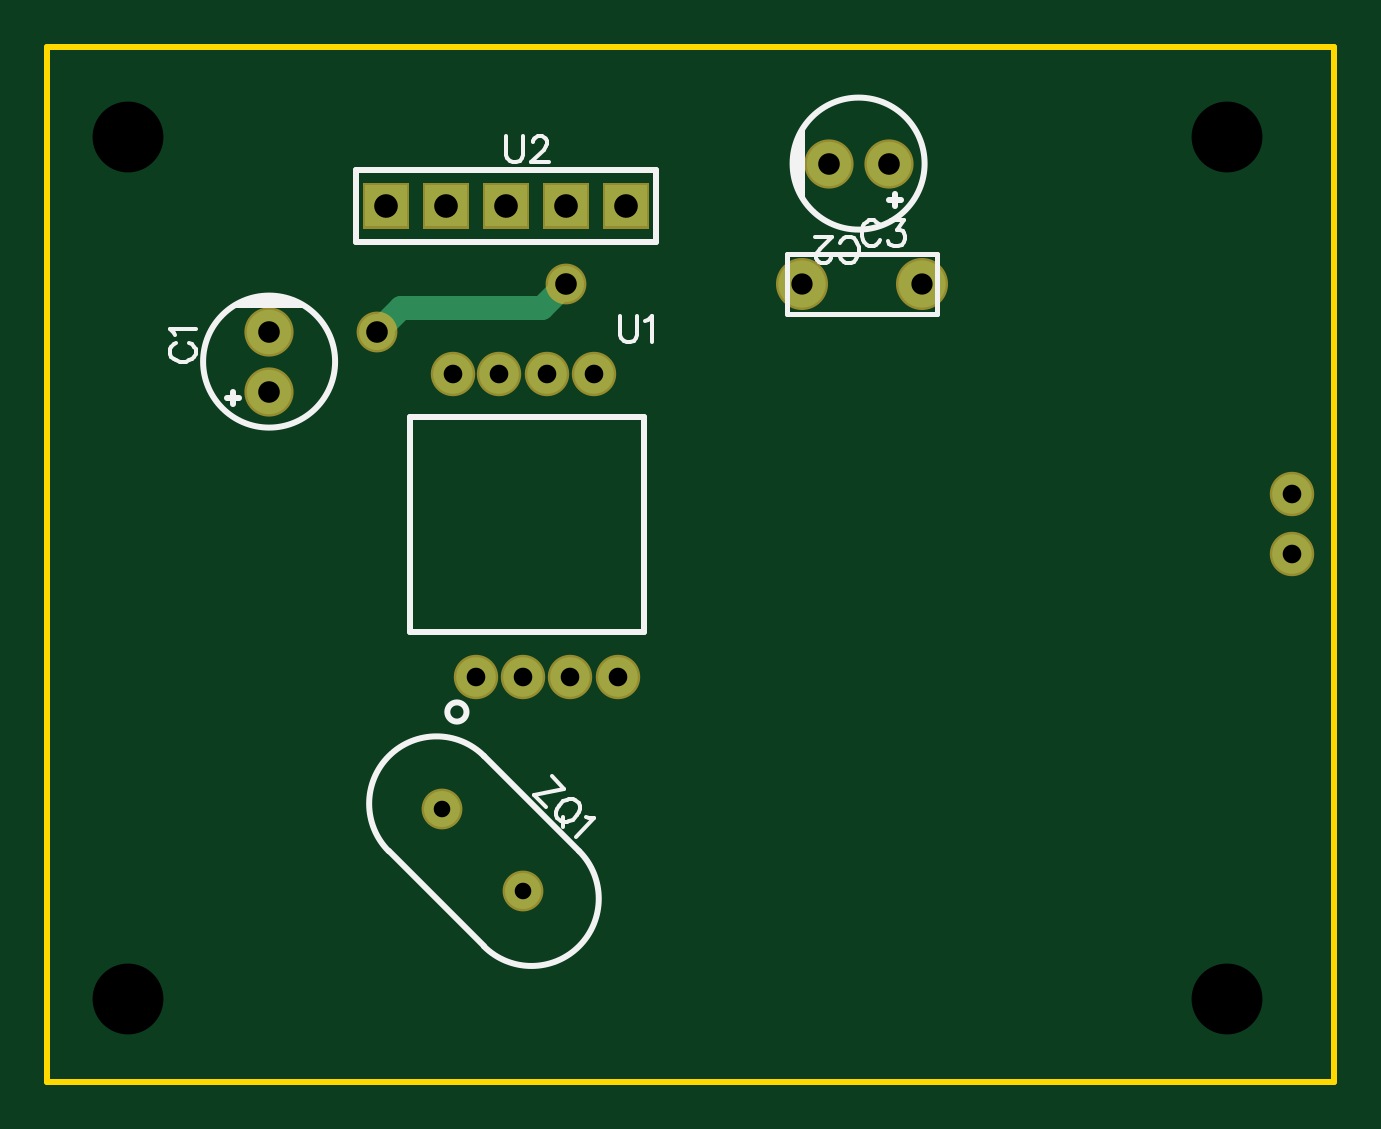
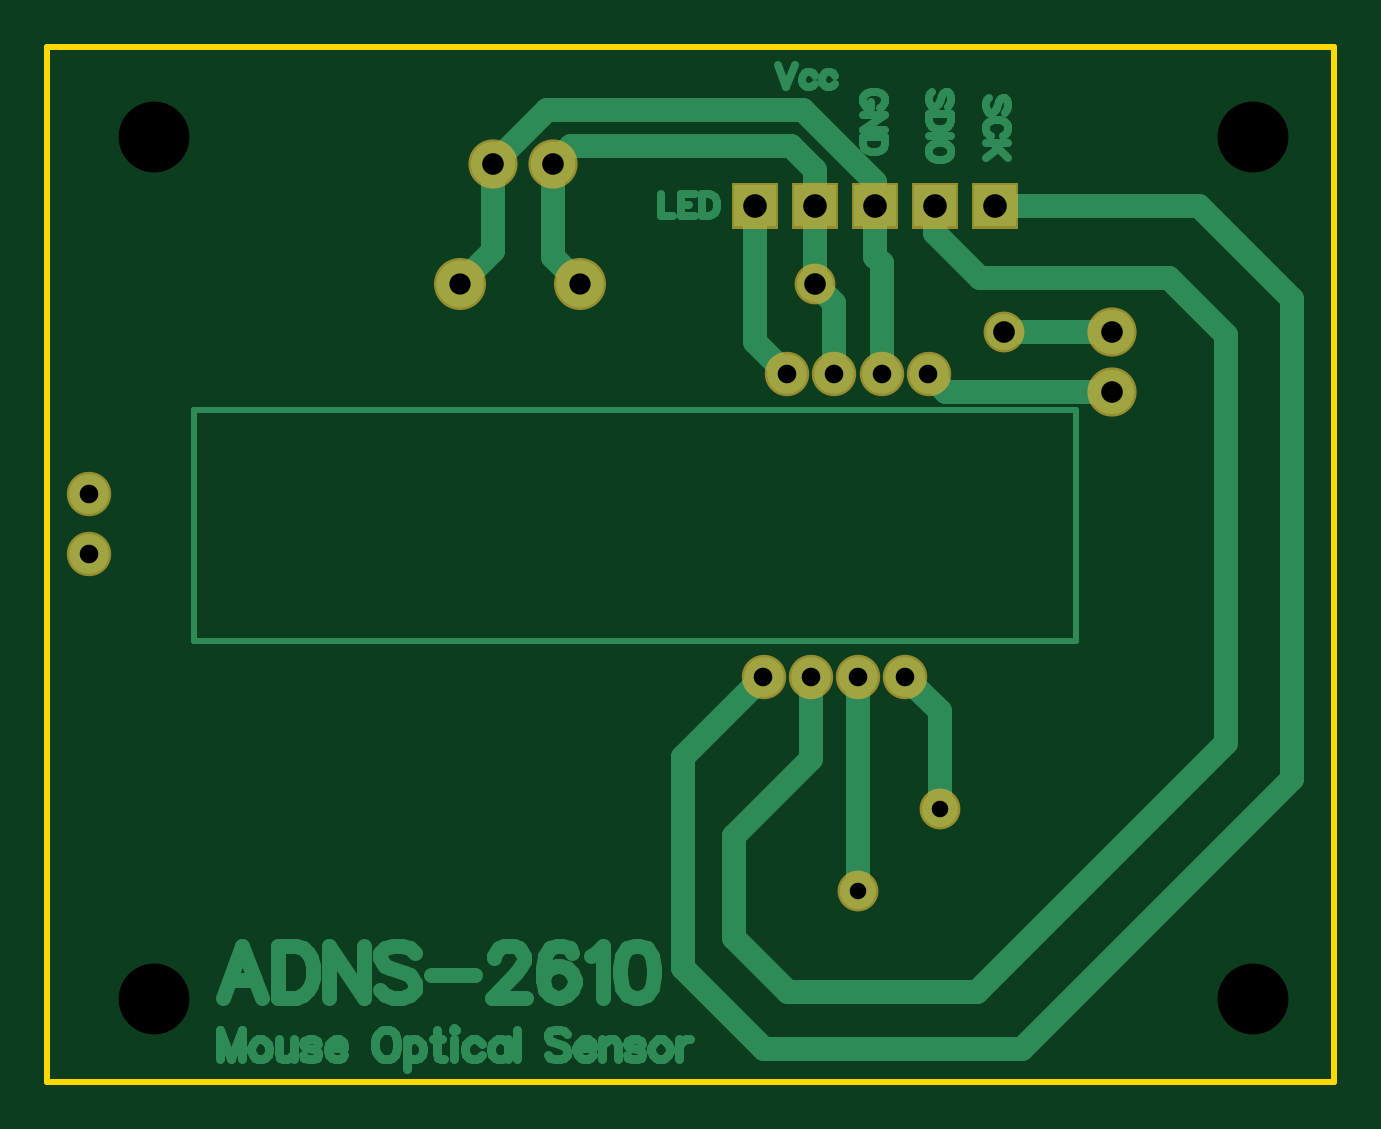
Circuit board: 8 layer files. Board 54.5 x 43.8 mm.
- outline: Gerber_BoardOutline.GKO (529 bytes)
- bottom_copper: Gerber_BottomLayer.GBL (14388 bytes)
- bottom_mask: Gerber_BottomSolderMaskLayer.GBS (1487 bytes)
- drill: Gerber_Drill_NPTH.DRL (332 bytes)
- drill: Gerber_Drill_PTH.DRL (790 bytes)
- top_copper: Gerber_TopLayer.GTL (1585 bytes)
- top_silk: Gerber_TopSilkLayer.GTO (5057 bytes)
- top_mask: Gerber_TopSolderMaskLayer.GTS (1484 bytes)

=== outline: Gerber_BoardOutline.GKO ===
G04 Layer: BoardOutline*
G04 EasyEDA v6.4.19.5, 2021-05-02T15:51:48+00:00*
G04 fa95a55a5d7b4a54880c62140e65483f,df9bcaa0b1a24b1393461ff34c98d398,10*
G04 Gerber Generator version 0.2*
G04 Scale: 100 percent, Rotated: No, Reflected: No *
G04 Dimensions in millimeters *
G04 leading zeros omitted , absolute positions ,4 integer and 5 decimal *
%FSLAX45Y45*%
%MOMM*%

%ADD10C,0.2540*%
D10*
X338073Y4381500D02*
G01*
X5454650Y4381500D01*
X5454650Y0D01*
X6350Y0D01*
X6350Y1034287D01*
X6350Y4381500D01*
X338073Y4381500D01*

%LPD*%
M02*

=== bottom_copper: Gerber_BottomLayer.GBL (14388 bytes, source omitted) ===
=== bottom_mask: Gerber_BottomSolderMaskLayer.GBS ===
G04 Layer: BottomSolderMaskLayer*
G04 EasyEDA v6.4.19.5, 2021-05-02T15:51:48+00:00*
G04 fa95a55a5d7b4a54880c62140e65483f,df9bcaa0b1a24b1393461ff34c98d398,10*
G04 Gerber Generator version 0.2*
G04 Scale: 100 percent, Rotated: No, Reflected: No *
G04 Dimensions in millimeters *
G04 leading zeros omitted , absolute positions ,4 integer and 5 decimal *
%FSLAX45Y45*%
%MOMM*%

%ADD21C,1.7272*%
%ADD22C,2.0833*%
%ADD23C,2.2032*%
%ADD24C,1.8796*%

%LPD*%
D21*
G01*
X2203450Y3378200D03*
G01*
X1403350Y3175000D03*
G01*
X1676247Y1153540D03*
G01*
X2021331Y808481D03*
D22*
G01*
X3568700Y3886200D03*
G01*
X3314700Y3886200D03*
G36*
X2105913Y3610610D02*
G01*
X2105913Y3805936D01*
X2301240Y3805936D01*
X2301240Y3610610D01*
G37*
G36*
X2359913Y3610610D02*
G01*
X2359913Y3805936D01*
X2555240Y3805936D01*
X2555240Y3610610D01*
G37*
G36*
X1851913Y3610610D02*
G01*
X1851913Y3805936D01*
X2047240Y3805936D01*
X2047240Y3610610D01*
G37*
G36*
X1597913Y3610610D02*
G01*
X1597913Y3805936D01*
X1793239Y3805936D01*
X1793239Y3610610D01*
G37*
G36*
X1343913Y3610610D02*
G01*
X1343913Y3805936D01*
X1539239Y3805936D01*
X1539239Y3610610D01*
G37*
G01*
X946150Y2921000D03*
G01*
X946150Y3175000D03*
D23*
G01*
X3200400Y3378200D03*
G01*
X3708400Y3378200D03*
D24*
G01*
X2322829Y2994660D03*
G01*
X2122170Y2994660D03*
G01*
X1921510Y2994660D03*
G01*
X1723389Y2994660D03*
G01*
X2421890Y1714500D03*
G01*
X2221229Y1714500D03*
G01*
X2023109Y1714500D03*
G01*
X1822450Y1714500D03*
G01*
X5275656Y2489200D03*
G01*
X5275656Y2235200D03*
M02*

=== drill: Gerber_Drill_NPTH.DRL ===
M48
METRIC,LZ,000.000
;FILE_FORMAT=3:3
;TYPE=NON_PLATED
;Layer: Drill NPTH
;EasyEDA v6.4.19.5, 2021-05-02T15:51:48+00:00
;fa95a55a5d7b4a54880c62140e65483f,df9bcaa0b1a24b1393461ff34c98d398,10
;Gerber Generator version 0.2
;Holesize 1 = 3.000 mm
T01C3.000
%
G05
G90
T01
X003500Y003500
X050000Y003500
X003500Y040000
X050000Y040000
M30

=== drill: Gerber_Drill_PTH.DRL ===
M48
METRIC,LZ,000.000
;FILE_FORMAT=3:3
;TYPE=PLATED
;Layer: Drill PTH
;EasyEDA v6.4.19.5, 2021-05-02T15:51:48+00:00
;fa95a55a5d7b4a54880c62140e65483f,df9bcaa0b1a24b1393461ff34c98d398,10
;Gerber Generator version 0.2
;Holesize 1 = 0.701 mm
T01C0.701
;Holesize 2 = 0.788 mm
T02C0.788
;Holesize 3 = 0.901 mm
T03C0.901
;Holesize 4 = 0.915 mm
T04C0.915
;Holesize 5 = 1.000 mm
T05C1.000
%
G05
G90
T01
X016763Y011536
X020213Y008085
T02
X023228Y029947
X021222Y029947
X019215Y029947
X017234Y029947
X024219Y017145
X022212Y017145
X020231Y017145
X018225Y017145
X052757Y024892
X052757Y022352
T03
X032004Y033782
X037084Y033782
T04
X022035Y033782
X014034Y031750
X035687Y038862
X033147Y038862
X009462Y029210
X009462Y031750
T05
X022035Y037084
X024575Y037084
X019495Y037084
X016955Y037084
X014415Y037084
M30

=== top_copper: Gerber_TopLayer.GTL ===
G04 Layer: TopLayer*
G04 EasyEDA v6.4.19.5, 2021-05-02T15:51:48+00:00*
G04 fa95a55a5d7b4a54880c62140e65483f,df9bcaa0b1a24b1393461ff34c98d398,10*
G04 Gerber Generator version 0.2*
G04 Scale: 100 percent, Rotated: No, Reflected: No *
G04 Dimensions in millimeters *
G04 leading zeros omitted , absolute positions ,4 integer and 5 decimal *
%FSLAX45Y45*%
%MOMM*%

%ADD11C,1.0000*%
%ADD12C,1.5240*%
%ADD13C,1.8801*%
%ADD14C,2.0000*%
%ADD15C,1.6764*%

%LPD*%
D11*
X1403350Y3175000D02*
G01*
X1504950Y3276600D01*
X2101850Y3276600D01*
X2203450Y3378200D01*
D12*
G01*
X2203450Y3378200D03*
G01*
X1403350Y3175000D03*
G01*
X1676247Y1153540D03*
G01*
X2021331Y808481D03*
D13*
G01*
X3568700Y3886200D03*
G01*
X3314700Y3886200D03*
G36*
X2115947Y3795903D02*
G01*
X2290952Y3795903D01*
X2290952Y3620896D01*
X2115947Y3620896D01*
G37*
G36*
X2369947Y3795903D02*
G01*
X2544952Y3795903D01*
X2544952Y3620896D01*
X2369947Y3620896D01*
G37*
G36*
X1861946Y3795903D02*
G01*
X2036952Y3795903D01*
X2036952Y3620896D01*
X1861946Y3620896D01*
G37*
G36*
X1607946Y3795903D02*
G01*
X1782953Y3795903D01*
X1782953Y3620896D01*
X1607946Y3620896D01*
G37*
G36*
X1353946Y3795903D02*
G01*
X1528953Y3795903D01*
X1528953Y3620896D01*
X1353946Y3620896D01*
G37*
G01*
X946150Y2921000D03*
G01*
X946150Y3175000D03*
D14*
G01*
X3200400Y3378200D03*
G01*
X3708400Y3378200D03*
D15*
G01*
X2322829Y2994660D03*
G01*
X2122170Y2994660D03*
G01*
X1921510Y2994660D03*
G01*
X1723389Y2994660D03*
G01*
X2421890Y1714500D03*
G01*
X2221229Y1714500D03*
G01*
X2023109Y1714500D03*
G01*
X1822450Y1714500D03*
G01*
X5275656Y2489200D03*
G01*
X5275656Y2235200D03*
M02*

=== top_silk: Gerber_TopSilkLayer.GTO ===
G04 Layer: TopSilkLayer*
G04 EasyEDA v6.4.19.5, 2021-05-02T15:51:48+00:00*
G04 fa95a55a5d7b4a54880c62140e65483f,df9bcaa0b1a24b1393461ff34c98d398,10*
G04 Gerber Generator version 0.2*
G04 Scale: 100 percent, Rotated: No, Reflected: No *
G04 Dimensions in millimeters *
G04 leading zeros omitted , absolute positions ,4 integer and 5 decimal *
%FSLAX45Y45*%
%MOMM*%

%ADD10C,0.2540*%
%ADD19C,0.2007*%
%ADD20C,0.1524*%

%LPD*%
D20*
X2196658Y1240284D02*
G01*
X2068240Y1214600D01*
X2145291Y1291650D02*
G01*
X2196658Y1240284D01*
X2068240Y1214600D02*
G01*
X2119607Y1163233D01*
X2242995Y1193944D02*
G01*
X2232040Y1197716D01*
X2217313Y1197716D01*
X2206355Y1193944D01*
X2191448Y1186581D01*
X2173130Y1168262D01*
X2165944Y1153533D01*
X2162172Y1142578D01*
X2162172Y1127851D01*
X2165944Y1116896D01*
X2180673Y1102166D01*
X2191628Y1098395D01*
X2206355Y1098395D01*
X2217313Y1102166D01*
X2232040Y1109352D01*
X2250358Y1127671D01*
X2257724Y1142578D01*
X2261494Y1153533D01*
X2261494Y1168262D01*
X2257724Y1179217D01*
X2242995Y1193944D01*
X2191448Y1120487D02*
G01*
X2191628Y1076485D01*
X2289335Y1118151D02*
G01*
X2300470Y1114559D01*
X2322380Y1114559D01*
X2245329Y1037508D01*
X3363722Y3491992D02*
G01*
X3369056Y3481578D01*
X3379470Y3471163D01*
X3389629Y3466084D01*
X3410458Y3466084D01*
X3420872Y3471163D01*
X3431286Y3481578D01*
X3436620Y3491992D01*
X3441700Y3507739D01*
X3441700Y3533647D01*
X3436620Y3549142D01*
X3431286Y3559555D01*
X3420872Y3569970D01*
X3410458Y3575050D01*
X3389629Y3575050D01*
X3379470Y3569970D01*
X3369056Y3559555D01*
X3363722Y3549142D01*
X3324352Y3491992D02*
G01*
X3324352Y3486912D01*
X3319018Y3476497D01*
X3313938Y3471163D01*
X3303524Y3466084D01*
X3282695Y3466084D01*
X3272281Y3471163D01*
X3267202Y3476497D01*
X3261868Y3486912D01*
X3261868Y3497326D01*
X3267202Y3507739D01*
X3277615Y3523234D01*
X3329431Y3575050D01*
X3256788Y3575050D01*
X1949450Y4001515D02*
G01*
X1949450Y3923537D01*
X1954529Y3908044D01*
X1964943Y3897629D01*
X1980691Y3892550D01*
X1991106Y3892550D01*
X2006600Y3897629D01*
X2017013Y3908044D01*
X2022093Y3923537D01*
X2022093Y4001515D01*
X2061718Y3975607D02*
G01*
X2061718Y3980687D01*
X2066797Y3991102D01*
X2072131Y3996436D01*
X2082545Y4001515D01*
X2103120Y4001515D01*
X2113534Y3996436D01*
X2118868Y3991102D01*
X2123947Y3980687D01*
X2123947Y3970273D01*
X2118868Y3959860D01*
X2108454Y3944365D01*
X2056384Y3892550D01*
X2129281Y3892550D01*
X551942Y3125978D02*
G01*
X541528Y3120644D01*
X531113Y3110229D01*
X526034Y3100070D01*
X526034Y3079242D01*
X531113Y3068828D01*
X541528Y3058413D01*
X551942Y3053079D01*
X567689Y3048000D01*
X593597Y3048000D01*
X609092Y3053079D01*
X619505Y3058413D01*
X629920Y3068828D01*
X635000Y3079242D01*
X635000Y3100070D01*
X629920Y3110229D01*
X619505Y3120644D01*
X609092Y3125978D01*
X546862Y3160268D02*
G01*
X541528Y3170681D01*
X526034Y3186176D01*
X635000Y3186176D01*
X3532377Y3620007D02*
G01*
X3527043Y3630421D01*
X3516629Y3640836D01*
X3506470Y3645915D01*
X3485641Y3645915D01*
X3475227Y3640836D01*
X3464813Y3630421D01*
X3459479Y3620007D01*
X3454400Y3604260D01*
X3454400Y3578352D01*
X3459479Y3562857D01*
X3464813Y3552444D01*
X3475227Y3542029D01*
X3485641Y3536950D01*
X3506470Y3536950D01*
X3516629Y3542029D01*
X3527043Y3552444D01*
X3532377Y3562857D01*
X3577081Y3645915D02*
G01*
X3634231Y3645915D01*
X3602990Y3604260D01*
X3618484Y3604260D01*
X3628897Y3599179D01*
X3634231Y3594100D01*
X3639311Y3578352D01*
X3639311Y3567937D01*
X3634231Y3552444D01*
X3623818Y3542029D01*
X3608070Y3536950D01*
X3592575Y3536950D01*
X3577081Y3542029D01*
X3571747Y3547110D01*
X3566668Y3557523D01*
X2432050Y3239515D02*
G01*
X2432050Y3161537D01*
X2437129Y3146044D01*
X2447543Y3135629D01*
X2463291Y3130550D01*
X2473706Y3130550D01*
X2489200Y3135629D01*
X2499613Y3146044D01*
X2504693Y3161537D01*
X2504693Y3239515D01*
X2538984Y3218687D02*
G01*
X2549397Y3224021D01*
X2565145Y3239515D01*
X2565145Y3130550D01*
G36*
X3213100Y4064000D02*
G01*
X3162300Y3962400D01*
X3162300Y3810000D01*
X3213100Y3733800D01*
G37*
G36*
X869950Y3327400D02*
G01*
X793750Y3276600D01*
X1123950Y3276600D01*
X1022350Y3327400D01*
G37*
D10*
X2258908Y975347D02*
G01*
X1855858Y1378399D01*
X1855858Y572297D02*
G01*
X1452808Y975347D01*
X3619500Y3733800D02*
G01*
X3568700Y3733800D01*
X3594100Y3708400D02*
G01*
X3594100Y3759200D01*
X1314450Y3860800D02*
G01*
X2584450Y3860800D01*
X1314450Y3556000D02*
G01*
X2584450Y3556000D01*
X1314450Y3860800D02*
G01*
X1314450Y3556000D01*
X2584450Y3860800D02*
G01*
X2584450Y3556000D01*
X793750Y2870200D02*
G01*
X793750Y2921000D01*
X768350Y2895600D02*
G01*
X819150Y2895600D01*
D19*
X3771900Y3505200D02*
G01*
X3136900Y3505200D01*
X3136900Y3251200D01*
X3771900Y3251200D01*
X3771900Y3505200D01*
D10*
X1642110Y1905000D02*
G01*
X2533650Y1905000D01*
X2533650Y2814320D01*
X1543050Y2814320D01*
X1543050Y1905000D01*
X1642110Y1905000D01*
G75*
G01*
X2258908Y975347D02*
G02*
X1855859Y572298I-202177J-200872D01*
G75*
G01*
X1452809Y975347D02*
G02*
X1855859Y1378400I201937J201114D01*
G75*
G01
X3721100Y3886200D02*
G03X3721100Y3886200I-279400J0D01*
G75*
G01
X1225550Y3048000D02*
G03X1225550Y3048000I-279400J0D01*
G75*
G01
X1781810Y1564640D02*
G03X1781810Y1564640I-40640J0D01*
M02*

=== top_mask: Gerber_TopSolderMaskLayer.GTS ===
G04 Layer: TopSolderMaskLayer*
G04 EasyEDA v6.4.19.5, 2021-05-02T15:51:48+00:00*
G04 fa95a55a5d7b4a54880c62140e65483f,df9bcaa0b1a24b1393461ff34c98d398,10*
G04 Gerber Generator version 0.2*
G04 Scale: 100 percent, Rotated: No, Reflected: No *
G04 Dimensions in millimeters *
G04 leading zeros omitted , absolute positions ,4 integer and 5 decimal *
%FSLAX45Y45*%
%MOMM*%

%ADD21C,1.7272*%
%ADD22C,2.0833*%
%ADD23C,2.2032*%
%ADD24C,1.8796*%

%LPD*%
D21*
G01*
X2203450Y3378200D03*
G01*
X1403350Y3175000D03*
G01*
X1676247Y1153540D03*
G01*
X2021331Y808481D03*
D22*
G01*
X3568700Y3886200D03*
G01*
X3314700Y3886200D03*
G36*
X2105913Y3610610D02*
G01*
X2105913Y3805936D01*
X2301240Y3805936D01*
X2301240Y3610610D01*
G37*
G36*
X2359913Y3610610D02*
G01*
X2359913Y3805936D01*
X2555240Y3805936D01*
X2555240Y3610610D01*
G37*
G36*
X1851913Y3610610D02*
G01*
X1851913Y3805936D01*
X2047240Y3805936D01*
X2047240Y3610610D01*
G37*
G36*
X1597913Y3610610D02*
G01*
X1597913Y3805936D01*
X1793239Y3805936D01*
X1793239Y3610610D01*
G37*
G36*
X1343913Y3610610D02*
G01*
X1343913Y3805936D01*
X1539239Y3805936D01*
X1539239Y3610610D01*
G37*
G01*
X946150Y2921000D03*
G01*
X946150Y3175000D03*
D23*
G01*
X3200400Y3378200D03*
G01*
X3708400Y3378200D03*
D24*
G01*
X2322829Y2994660D03*
G01*
X2122170Y2994660D03*
G01*
X1921510Y2994660D03*
G01*
X1723389Y2994660D03*
G01*
X2421890Y1714500D03*
G01*
X2221229Y1714500D03*
G01*
X2023109Y1714500D03*
G01*
X1822450Y1714500D03*
G01*
X5275656Y2489200D03*
G01*
X5275656Y2235200D03*
M02*

